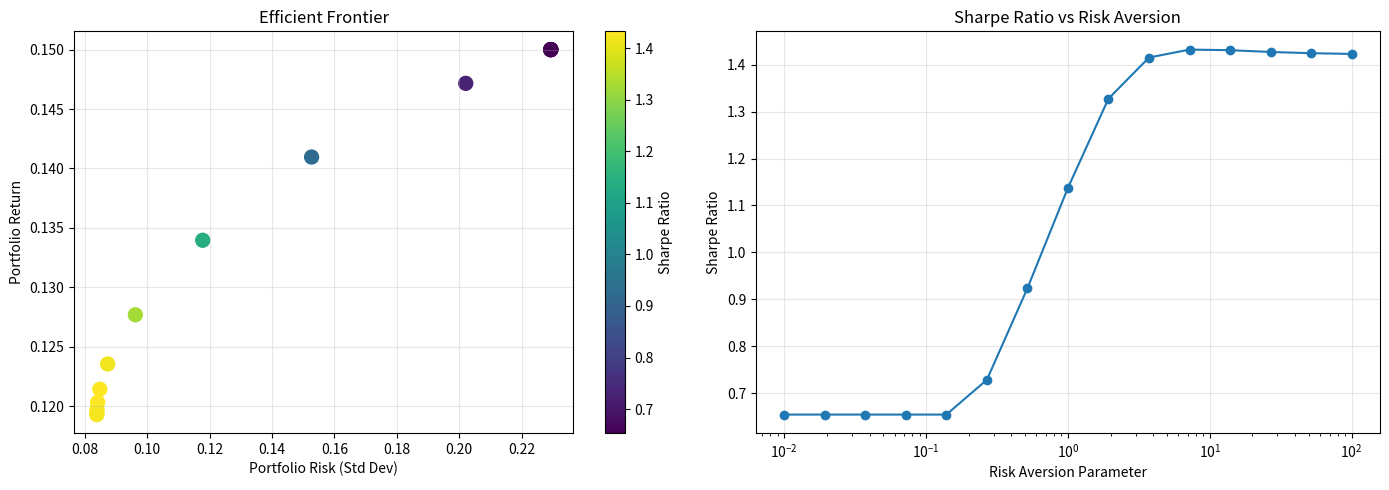

Python code for this plot:
# multi_objective_optimizer.py
"""
Multi-objective quantum portfolio optimization with Pareto frontier exploration
"""

import numpy as np
import pandas as pd
from typing import List, Dict, Tuple, Optional
from dataclasses import dataclass
import matplotlib.pyplot as plt
from scipy.optimize import minimize
import itertools


@dataclass
class OptimizationObjectives:
    """Container for optimization objectives and constraints"""
    maximize_return: bool = True
    minimize_risk: bool = True
    minimize_turnover: bool = False
    minimize_concentration: bool = False
    risk_aversion: float = 1.0
    turnover_penalty: float = 0.1
    concentration_penalty: float = 0.5
    

class MultiObjectiveQUBOOptimizer:
    """
    Multi-objective portfolio optimization using quantum annealing.
    Explores Pareto frontier by varying objective weights.
    """
    
    def __init__(self, mu: np.ndarray, sigma: np.ndarray, 
                 current_weights: Optional[np.ndarray] = None):
        """
        Args:
            mu: Expected returns vector (n_assets,)
            sigma: Covariance matrix (n_assets, n_assets)
            current_weights: Current portfolio weights for turnover calculation
        """
        self.mu = mu
        self.sigma = sigma
        self.current_weights = current_weights if current_weights is not None else np.zeros(len(mu))
        self.n_assets = len(mu)
        
    def build_multi_objective_qubo(self, objectives: OptimizationObjectives,
                                   n_bits: int = 5) -> Tuple[np.ndarray, float]:
        """
        Build QUBO matrix incorporating multiple objectives.
        
        Args:
            objectives: Objective weights and flags
            n_bits: Number of bits per asset for weight discretization
            
        Returns:
            Q: QUBO matrix
            offset: Constant offset for objective function
        """
        n_vars = self.n_assets * n_bits
        Q = np.zeros((n_vars, n_vars))
        offset = 0.0
        
        # Weight encoding: each asset represented by n_bits binary variables
        # w_i = sum_{k=0}^{n_bits-1} b_{i,k} * 2^k / (2^n_bits - 1)
        max_val = 2**n_bits - 1
        
        # 1. Return objective: maximize w^T * mu
        if objectives.maximize_return:
            for i in range(self.n_assets):
                for k in range(n_bits):
                    idx = i * n_bits + k
                    bit_value = 2**k / max_val
                    # Negative because we're minimizing (QUBO form)
                    Q[idx, idx] -= self.mu[i] * bit_value
        
        # 2. Risk objective: minimize w^T * Sigma * w
        if objectives.minimize_risk:
            risk_weight = objectives.risk_aversion
            for i in range(self.n_assets):
                for j in range(self.n_assets):
                    for k1 in range(n_bits):
                        for k2 in range(n_bits):
                            idx1 = i * n_bits + k1
                            idx2 = j * n_bits + k2
                            bit_val1 = 2**k1 / max_val
                            bit_val2 = 2**k2 / max_val
                            
                            if idx1 <= idx2:
                                Q[idx1, idx2] += risk_weight * self.sigma[i, j] * bit_val1 * bit_val2
        
        # 3. Turnover penalty: minimize |w - w_old|
        if objectives.minimize_turnover:
            turnover_weight = objectives.turnover_penalty
            for i in range(self.n_assets):
                for k in range(n_bits):
                    idx = i * n_bits + k
                    bit_value = 2**k / max_val
                    # Linear approximation: |w - w_old| ≈ (w - w_old)^2
                    Q[idx, idx] += turnover_weight * bit_value**2
                    Q[idx, idx] -= 2 * turnover_weight * self.current_weights[i] * bit_value
            
            offset += turnover_weight * np.sum(self.current_weights**2)
        
        # 4. Concentration penalty: penalize max(w_i)
        if objectives.minimize_concentration:
            conc_weight = objectives.concentration_penalty
            # Approximate by penalizing w_i^2 for all i
            for i in range(self.n_assets):
                for k1 in range(n_bits):
                    for k2 in range(n_bits):
                        idx1 = i * n_bits + k1
                        idx2 = i * n_bits + k2
                        bit_val1 = 2**k1 / max_val
                        bit_val2 = 2**k2 / max_val
                        
                        if idx1 <= idx2:
                            Q[idx1, idx2] += conc_weight * bit_val1 * bit_val2
        
        # 5. Budget constraint: sum(w_i) = 1
        budget_penalty = 10.0  # Strong penalty
        for i in range(self.n_assets):
            for j in range(self.n_assets):
                for k1 in range(n_bits):
                    for k2 in range(n_bits):
                        idx1 = i * n_bits + k1
                        idx2 = j * n_bits + k2
                        bit_val1 = 2**k1 / max_val
                        bit_val2 = 2**k2 / max_val
                        
                        if idx1 <= idx2:
                            Q[idx1, idx2] += budget_penalty * bit_val1 * bit_val2
        
        # Linear term for budget constraint: -2 * sum(w_i)
        for i in range(self.n_assets):
            for k in range(n_bits):
                idx = i * n_bits + k
                bit_value = 2**k / max_val
                Q[idx, idx] -= 2 * budget_penalty * bit_value
        
        offset += budget_penalty  # (sum w_i - 1)^2 constant term
        
        return Q, offset
    
    def decode_solution(self, solution: np.ndarray, n_bits: int = 5) -> np.ndarray:
        """
        Decode binary solution to portfolio weights.
        
        Args:
            solution: Binary vector of length n_assets * n_bits
            n_bits: Number of bits per asset
            
        Returns:
            weights: Portfolio weights (n_assets,)
        """
        max_val = 2**n_bits - 1
        weights = np.zeros(self.n_assets)
        
        for i in range(self.n_assets):
            for k in range(n_bits):
                idx = i * n_bits + k
                if solution[idx] > 0.5:  # Binary threshold
                    weights[i] += 2**k / max_val
        
        # Normalize to sum to 1
        weights = weights / np.sum(weights) if np.sum(weights) > 0 else weights
        
        return weights
    
    def solve_classical(self, objectives: OptimizationObjectives,
                       method: str = 'SLSQP') -> Dict:
        """
        Classical solver for comparison (using scipy).
        """
        def objective(w):
            obj = 0.0
            if objectives.maximize_return:
                obj -= np.dot(w, self.mu)
            if objectives.minimize_risk:
                obj += objectives.risk_aversion * np.dot(w, np.dot(self.sigma, w))
            if objectives.minimize_turnover:
                obj += objectives.turnover_penalty * np.sum(np.abs(w - self.current_weights))
            if objectives.minimize_concentration:
                obj += objectives.concentration_penalty * np.max(w)**2
            return obj
        
        # Constraints
        constraints = [
            {'type': 'eq', 'fun': lambda w: np.sum(w) - 1.0}  # Budget
        ]
        bounds = [(0, 1) for _ in range(self.n_assets)]  # Long-only
        
        # Initial guess
        x0 = np.ones(self.n_assets) / self.n_assets
        
        result = minimize(objective, x0, method=method, 
                         bounds=bounds, constraints=constraints)
        
        return {
            'weights': result.x,
            'objective': result.fun,
            'success': result.success,
            'method': 'classical'
        }
    
    def explore_pareto_frontier(self, n_points: int = 20) -> pd.DataFrame:
        """
        Explore Pareto frontier by varying risk aversion parameter.
        
        Args:
            n_points: Number of points on the frontier
            
        Returns:
            DataFrame with weights, returns, risks for each point
        """
        results = []
        risk_aversions = np.logspace(-2, 2, n_points)
        
        for risk_aversion in risk_aversions:
            objectives = OptimizationObjectives(
                maximize_return=True,
                minimize_risk=True,
                risk_aversion=risk_aversion
            )
            
            result = self.solve_classical(objectives)
            weights = result['weights']
            
            portfolio_return = np.dot(weights, self.mu)
            portfolio_risk = np.sqrt(np.dot(weights, np.dot(self.sigma, weights)))
            sharpe = portfolio_return / portfolio_risk if portfolio_risk > 0 else 0
            
            results.append({
                'risk_aversion': risk_aversion,
                'return': portfolio_return,
                'risk': portfolio_risk,
                'sharpe': sharpe,
                'weights': weights
            })
        
        return pd.DataFrame(results)
    
    def plot_efficient_frontier(self, pareto_df: pd.DataFrame):
        """Plot the efficient frontier."""
        fig, (ax1, ax2) = plt.subplots(1, 2, figsize=(14, 5))
        
        # Risk-Return space
        ax1.scatter(pareto_df['risk'], pareto_df['return'], 
                   c=pareto_df['sharpe'], cmap='viridis', s=100)
        ax1.set_xlabel('Portfolio Risk (Std Dev)')
        ax1.set_ylabel('Portfolio Return')
        ax1.set_title('Efficient Frontier')
        ax1.grid(True, alpha=0.3)
        
        cbar = plt.colorbar(ax1.collections[0], ax=ax1)
        cbar.set_label('Sharpe Ratio')
        
        # Sharpe ratio vs risk aversion
        ax2.semilogx(pareto_df['risk_aversion'], pareto_df['sharpe'], 'o-')
        ax2.set_xlabel('Risk Aversion Parameter')
        ax2.set_ylabel('Sharpe Ratio')
        ax2.set_title('Sharpe Ratio vs Risk Aversion')
        ax2.grid(True, alpha=0.3)
        
        plt.tight_layout()
        plt.show()


# Example usage
if __name__ == "__main__":
    # Simulate data
    np.random.seed(42)
    n_assets = 5
    
    mu = np.array([0.10, 0.12, 0.08, 0.15, 0.11])  # Expected returns
    
    # Generate positive definite covariance matrix
    A = np.random.randn(n_assets, n_assets)
    sigma = 0.01 * (A @ A.T + np.eye(n_assets))
    
    # Current holdings
    current_weights = np.array([0.3, 0.2, 0.2, 0.15, 0.15])
    
    # Initialize optimizer
    optimizer = MultiObjectiveQUBOOptimizer(mu, sigma, current_weights)
    
    # Explore Pareto frontier
    print("Exploring efficient frontier...")
    pareto_df = optimizer.explore_pareto_frontier(n_points=15)
    
    print("\nEfficient Frontier Points:")
    print(pareto_df[['return', 'risk', 'sharpe']].to_string())
    
    # Find maximum Sharpe ratio portfolio
    max_sharpe_idx = pareto_df['sharpe'].idxmax()
    optimal_weights = pareto_df.loc[max_sharpe_idx, 'weights']
    
    print(f"\nMaximum Sharpe Ratio Portfolio:")
    print(f"Return: {pareto_df.loc[max_sharpe_idx, 'return']:.4f}")
    print(f"Risk: {pareto_df.loc[max_sharpe_idx, 'risk']:.4f}")
    print(f"Sharpe: {pareto_df.loc[max_sharpe_idx, 'sharpe']:.4f}")
    print(f"Weights: {optimal_weights}")
    
    # Plot
    optimizer.plot_efficient_frontier(pareto_df)
